Run: headless pygame with SDL's dummy video driver; simulated clock (each Clock.tick advances the game by its frame time, no real sleeping); random seed 0; keys injected as events and as key.get_pressed() state; no mouse input.
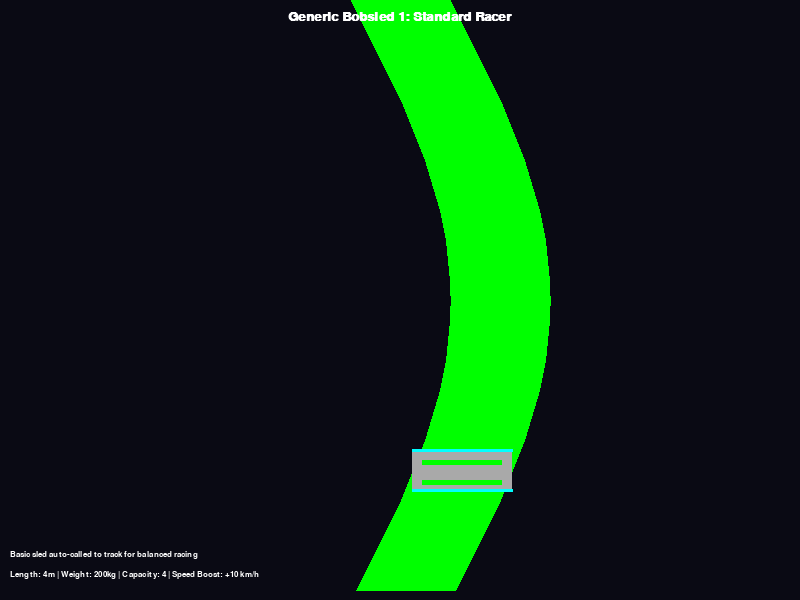
Frame 1 of 4 · flips 1–60 · no input
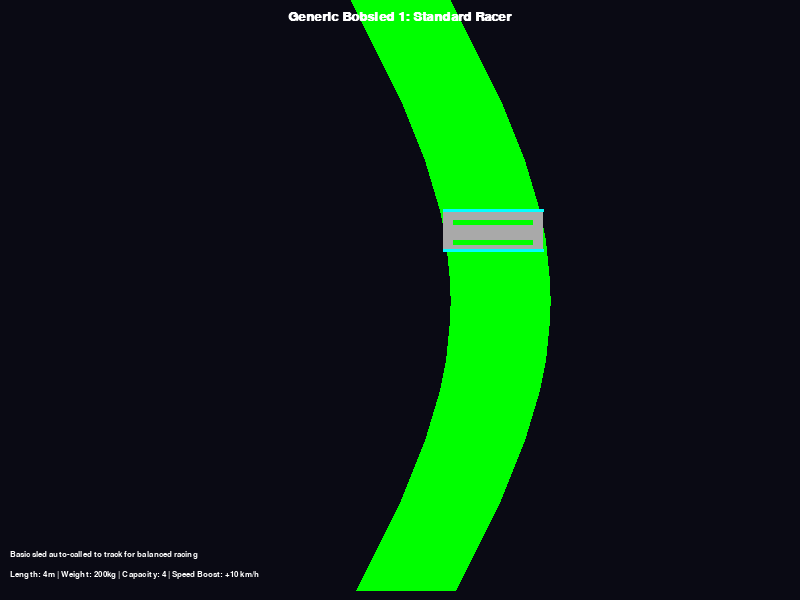
Frame 2 of 4 · flips 61–180 · tapped SPACE, RETURN · held RIGHT (→), D
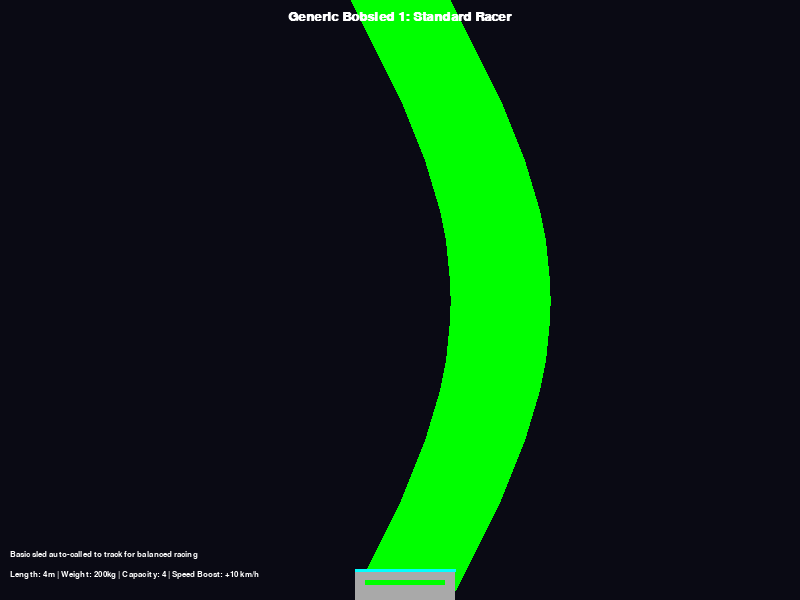
Frame 3 of 4 · flips 181–300 · held DOWN (↓), S
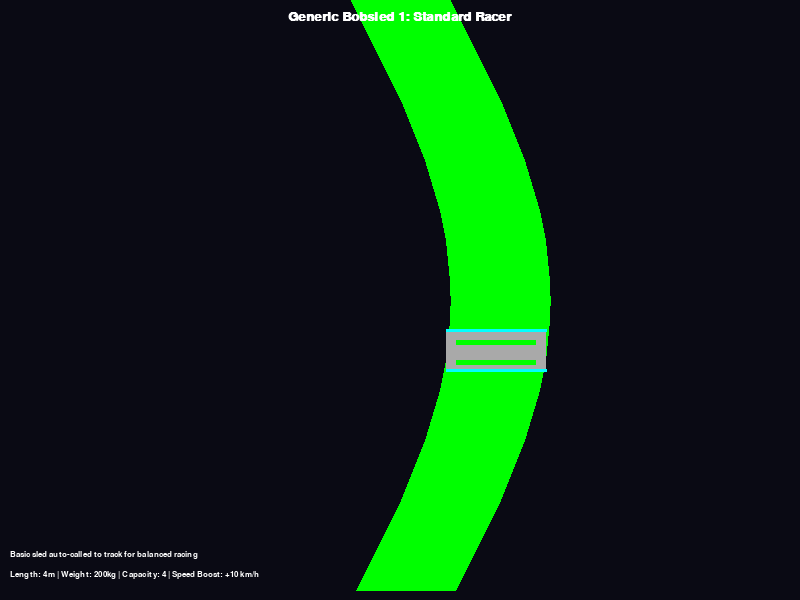
Frame 4 of 4 · flips 301–420 · held LEFT (←), A, UP (↑), W

The pygame program that drew these frames:

import pygame
import sys
import math

# Initialize Pygame
pygame.init()

# Screen dimensions
SCREEN_WIDTH = 800
SCREEN_HEIGHT = 600

# Colors for cyberpunk aesthetic
NEON_BLUE = (0, 255, 255)
NEON_PINK = (255, 0, 255)
DARK_BG = (10, 10, 20)
METALLIC_GRAY = (169, 169, 169)
GLOW_GREEN = (0, 255, 0)
WHITE = (255, 255, 255)

# Set up display
screen = pygame.display.set_mode((SCREEN_WIDTH, SCREEN_HEIGHT))
pygame.display.set_caption("Cyberpunk Bobsled: Generic 1 - Standard Racer")

# Fonts
font = pygame.font.SysFont('couriernew', 20, bold=True)
small_font = pygame.font.SysFont('couriernew', 12)

# Bobsled parameters
SLED_LENGTH = 100  # Pixels for visualization
SLED_WIDTH = 40
SLED_COLOR = METALLIC_GRAY
ACCENT_COLOR = NEON_BLUE

# Simple track simulation for auto-call (straight path with curves)
track_points = []
start_x = SCREEN_WIDTH // 2
y_pos = 0
for i in range(0, SCREEN_HEIGHT, 10):
    curve_x = start_x + int(100 * math.sin(math.pi * i / SCREEN_HEIGHT))
    track_points.append((curve_x, i))

def draw_bobsled(pos_x, pos_y, angle=0):
    # Draw chassis
    sled_rect = pygame.Rect(pos_x - SLED_LENGTH // 2, pos_y - SLED_WIDTH // 2, SLED_LENGTH, SLED_WIDTH)
    pygame.draw.rect(screen, SLED_COLOR, sled_rect)
    # Neon accents
    pygame.draw.line(screen, ACCENT_COLOR, (pos_x - SLED_LENGTH // 2, pos_y - SLED_WIDTH // 2), (pos_x + SLED_LENGTH // 2, pos_y - SLED_WIDTH // 2), 3)
    pygame.draw.line(screen, ACCENT_COLOR, (pos_x - SLED_LENGTH // 2, pos_y + SLED_WIDTH // 2), (pos_x + SLED_LENGTH // 2, pos_y + SLED_WIDTH // 2), 3)
    # Runners
    for offset in [-10, 10]:
        pygame.draw.rect(screen, GLOW_GREEN, (pos_x - SLED_LENGTH // 2 + 10, pos_y + offset, SLED_LENGTH - 20, 5))

def draw_scene():
    screen.fill(DARK_BG)
    # Draw simple track for context
    pygame.draw.lines(screen, GLOW_GREEN, False, track_points, 100)  # Wide track
    
    # Auto-call bobsled to track (follow points)
    sled_index = (pygame.time.get_ticks() // 20) % len(track_points)  # Animate along track
    sled_x, sled_y = track_points[sled_index]
    # Calculate angle for tilt
    if sled_index < len(track_points) - 1:
        next_x, next_y = track_points[sled_index + 1]
        angle = math.atan2(next_y - sled_y, next_x - sled_x) * 180 / math.pi
    else:
        angle = 0
    draw_bobsled(sled_x, sled_y, angle)
    
    # Text overlays
    title_text = font.render("Generic Bobsled 1: Standard Racer", True, WHITE)
    screen.blit(title_text, (SCREEN_WIDTH // 2 - title_text.get_width() // 2, 10))
    
    stats_text = small_font.render("Length: 4m | Weight: 200kg | Capacity: 4 | Speed Boost: +10 km/h", True, WHITE)
    screen.blit(stats_text, (10, SCREEN_HEIGHT - 30))
    
    desc_text = small_font.render("Basic sled auto-called to track for balanced racing", True, WHITE)
    screen.blit(desc_text, (10, SCREEN_HEIGHT - 50))

def main():
    clock = pygame.time.Clock()
    running = True
    
    while running:
        for event in pygame.event.get():
            if event.type == pygame.QUIT:
                running = False
        
        draw_scene()
        pygame.display.flip()
        clock.tick(60)
    
    pygame.quit()
    sys.exit()

if __name__ == "__main__":
    main()
